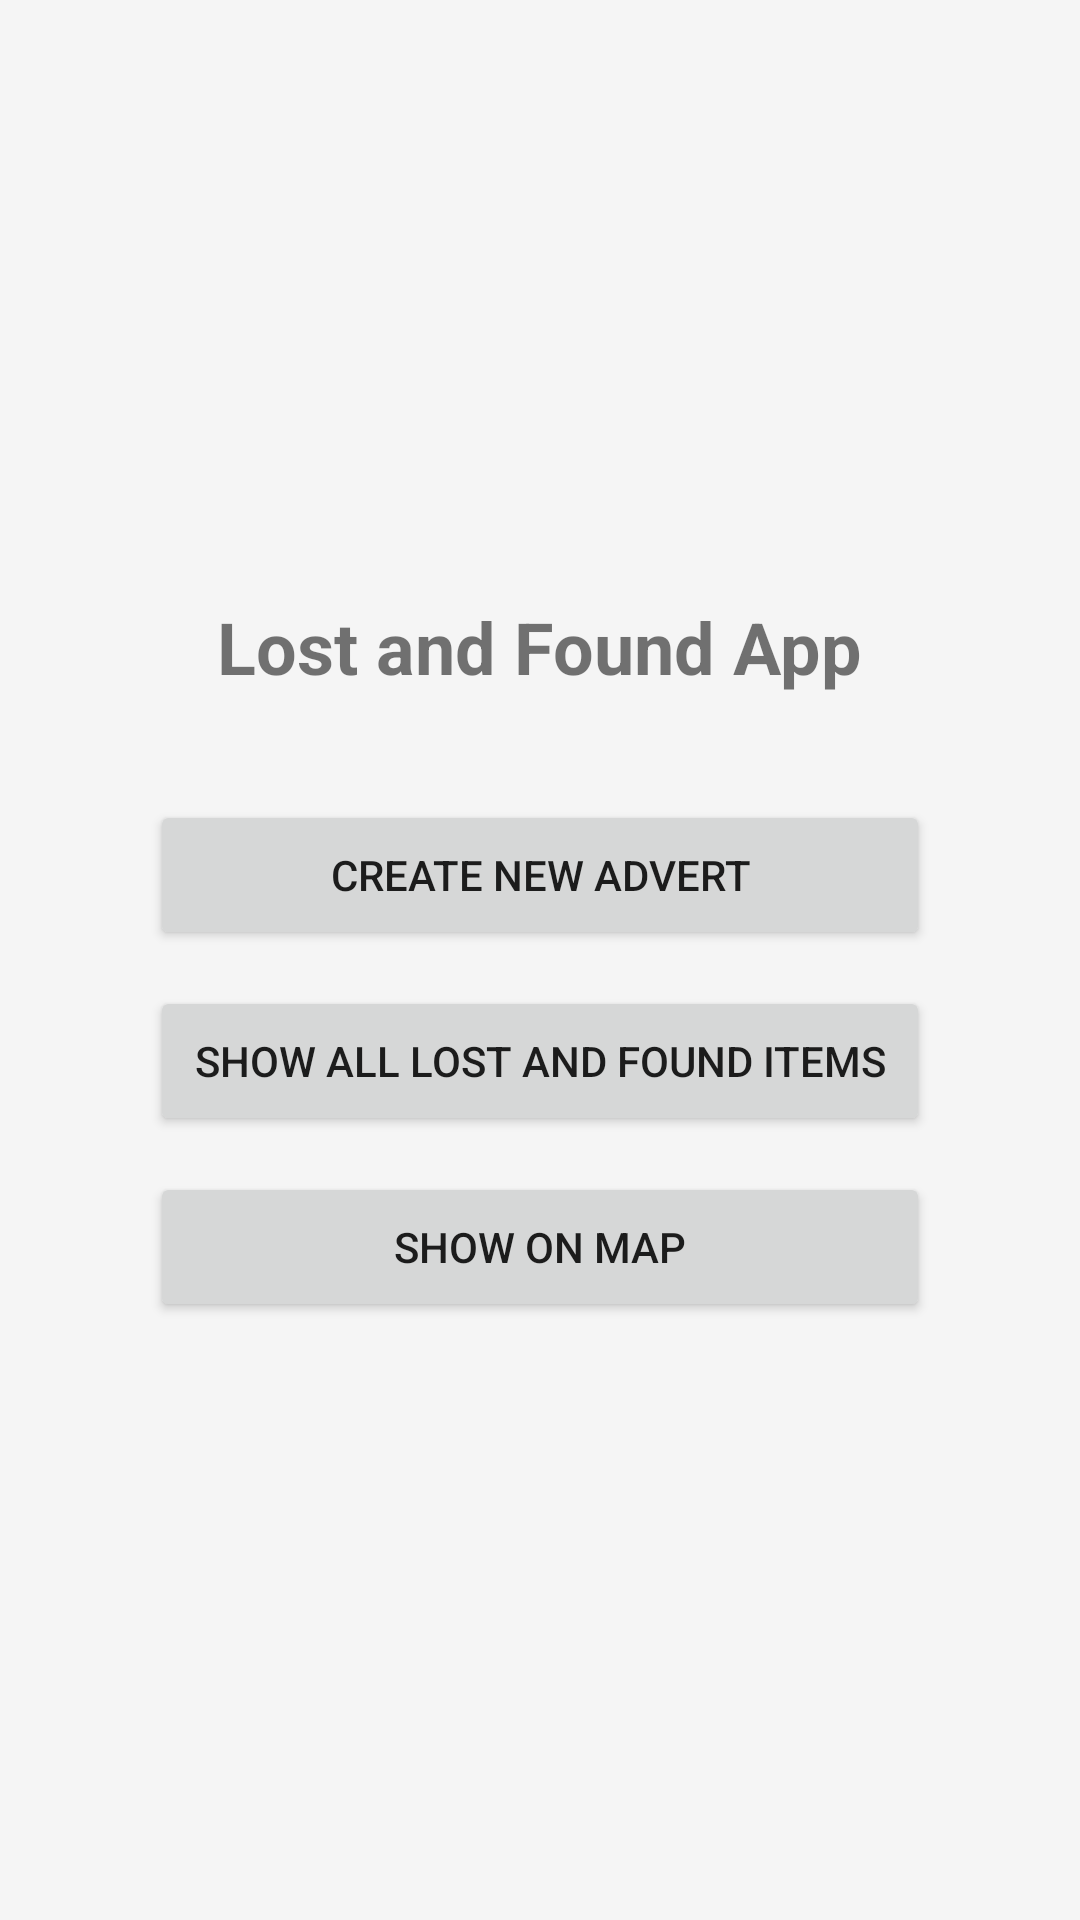

The Android layout XML behind this screen, and the referenced resources:
<!-- AndroidManifest.xml: application theme Theme.AppCompat.Light.DarkActionBar -->
<!-- res/layout/activity_main.xml -->
<?xml version="1.0" encoding="utf-8"?>
<LinearLayout
    xmlns:android="http://schemas.android.com/apk/res/android"
    android:layout_width="match_parent"
    android:layout_height="match_parent"
    android:orientation="vertical"
    android:gravity="center"
    android:background="#F5F5F5"
    android:padding="20dp">

    <TextView
        android:layout_width="wrap_content"
        android:layout_height="wrap_content"
        android:text="Lost and Found App"
        android:textSize="24sp"
        android:textStyle="bold"
        android:layout_marginBottom="35dp"/>

    <Button
        android:id="@+id/btnCreate"
        android:layout_width="260dp"
        android:layout_height="50dp"
        android:text="CREATE NEW ADVERT"/>

    <Button
        android:id="@+id/btnShowAll"
        android:layout_width="260dp"
        android:layout_height="50dp"
        android:text="SHOW ALL LOST AND FOUND ITEMS"
        android:layout_marginTop="12dp"/>

    <Button
        android:id="@+id/btnMap"
        android:layout_width="260dp"
        android:layout_height="50dp"
        android:text="SHOW ON MAP"
        android:layout_marginTop="12dp"/>

</LinearLayout>
<!-- resources referenced by this layout -->
<resources>

</resources>
